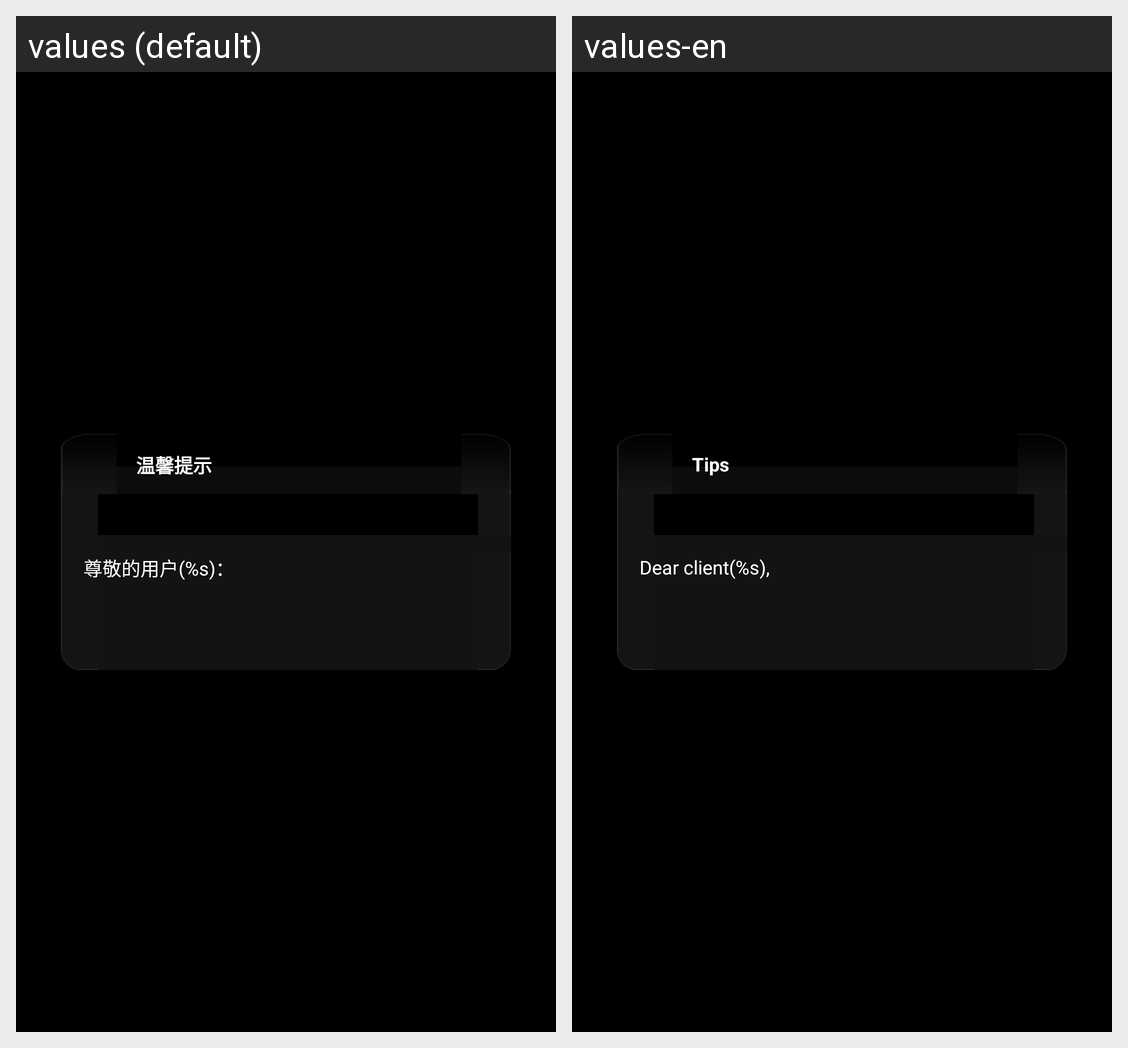

Strings drawn on this Android screen and how each of the app's shown locales translates them:
Android screen res/layout/fragment_lock.xml rendered under 2 locales, left to right: values (default), values-en. Device: Nexus 5 (rendered at 1080×1920; each locale shown at half size, 540×960, under a caption strip naming it); theme AppTheme.
Strings drawn on this screen, with the default value and each locale's value (text and hints the layout hard-codes, and strings that could not be matched under every locale, appear in the picture but are not listed):

exit_tips
  values: 温馨提示
  values-en: Tips

dear_client
  values: 尊敬的用户(%s)：
  values-en: Dear client(%s),
